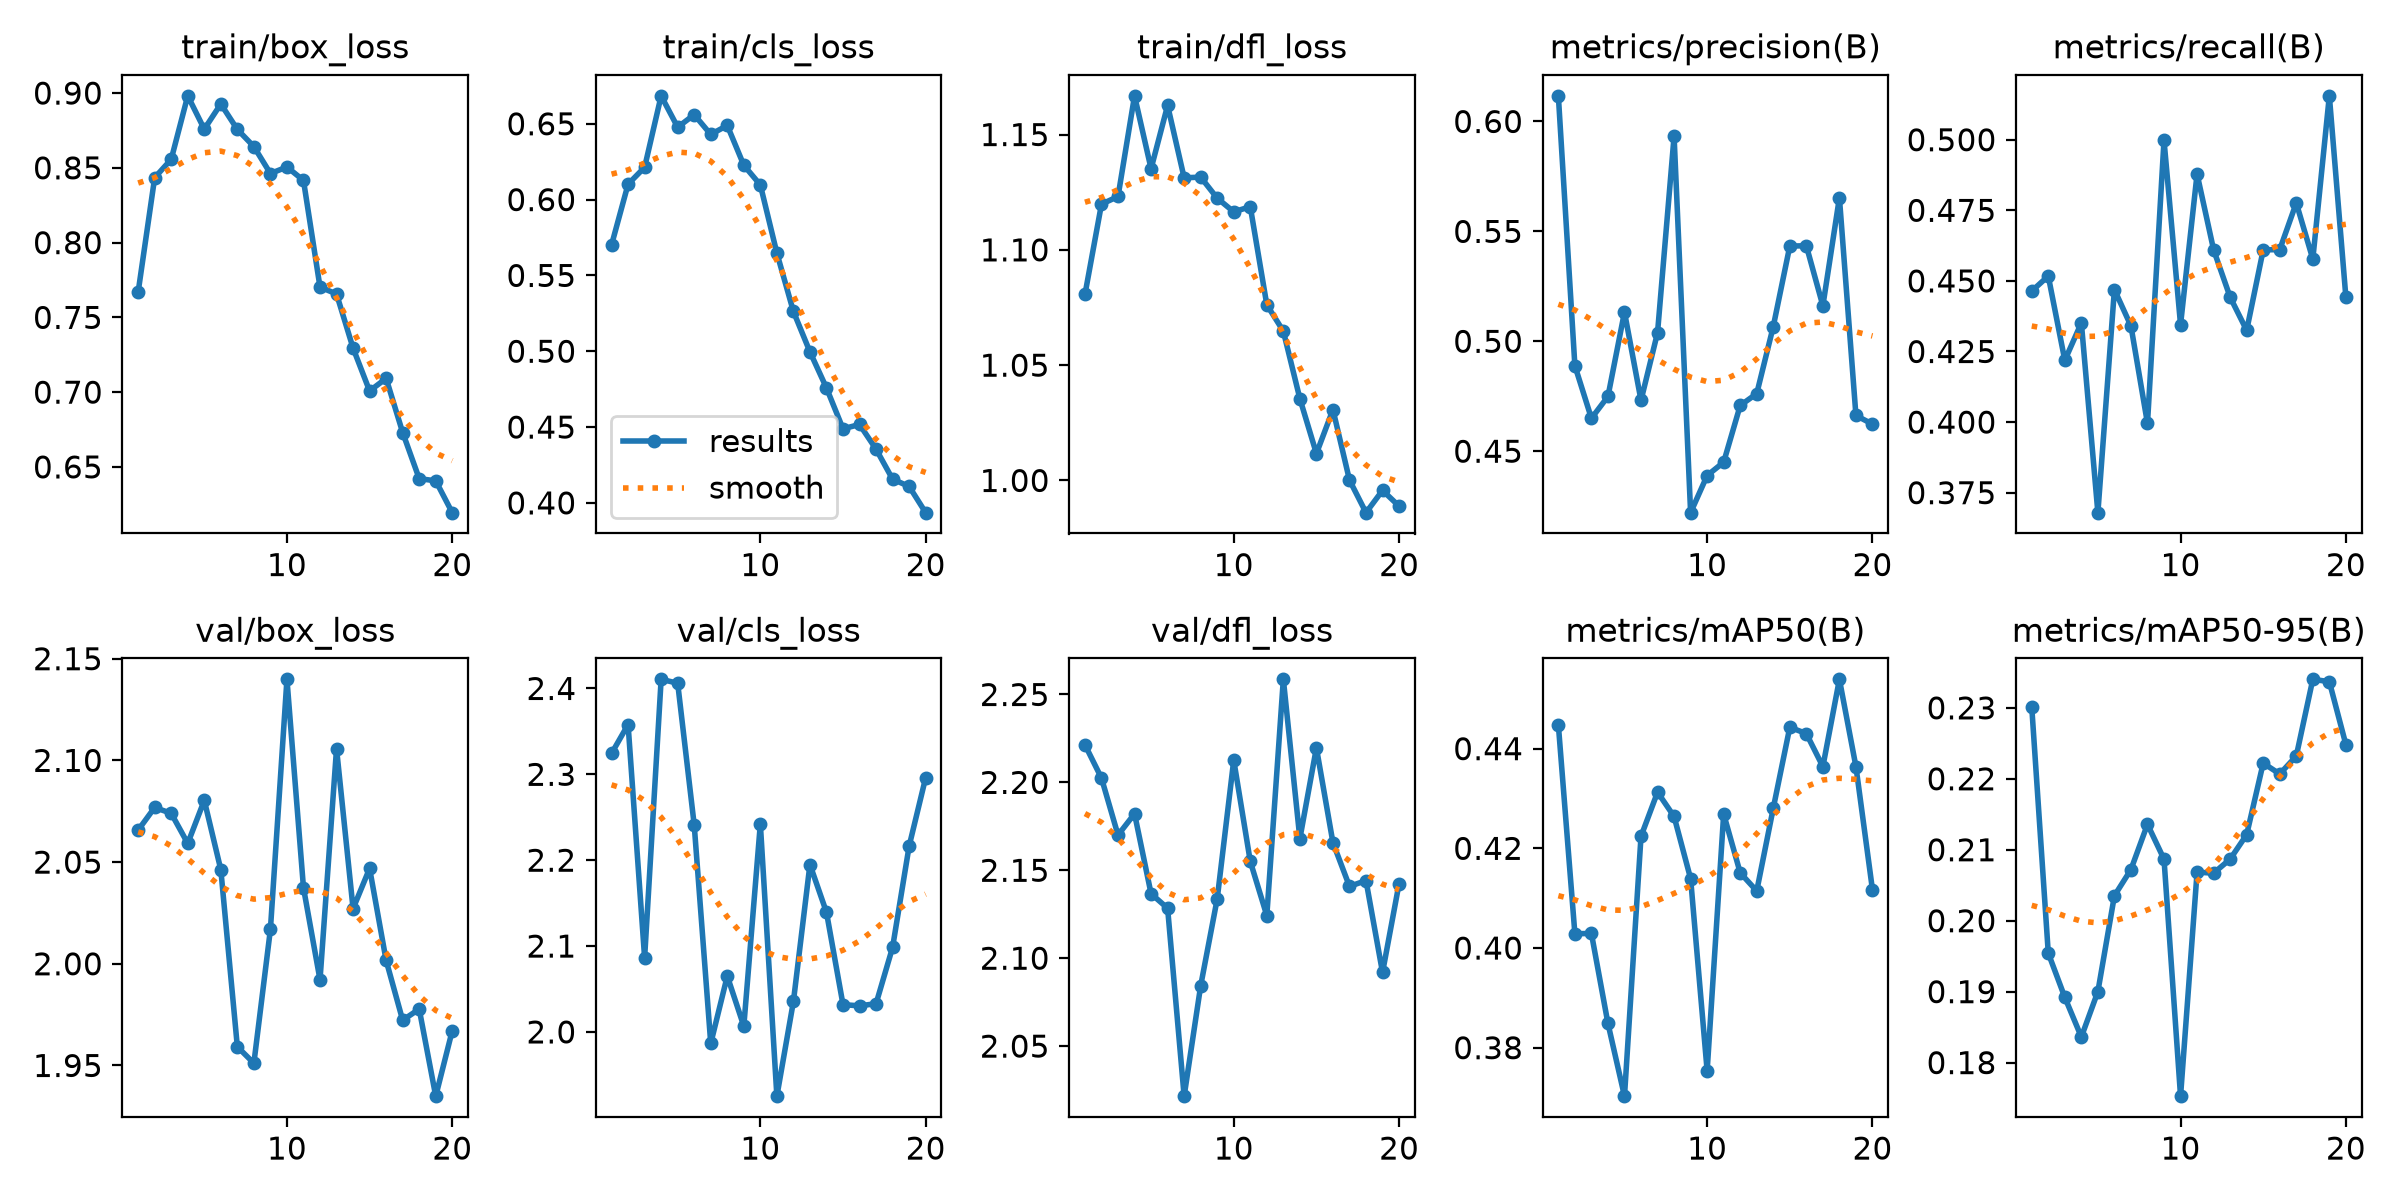

The file beside this chart, header and first rows:
epoch, time, train/box_loss, train/cls_loss, train/dfl_loss, metrics/precision(B), metrics/recall(B), metrics/mAP50(B), metrics/mAP50-95(B), val/box_loss, val/cls_loss, val/dfl_loss, lr/pg0, lr/pg1, lr/pg2
1, 23.23, 0.767, 0.5701, 1.081, 0.6117, 0.4464, 0.4448, 0.2301, 2.066, 2.324, 2.221, 0.000547, 0.000547, 0.000547
2, 42.18, 0.8434, 0.6102, 1.12, 0.4889, 0.4517, 0.4029, 0.1954, 2.077, 2.358, 2.202, 0.001048, 0.001048, 0.001048
3, 59.82, 0.8557, 0.6213, 1.123, 0.465, 0.4219, 0.4029, 0.1892, 2.074, 2.086, 2.17, 0.001494, 0.001494, 0.001494
4, 77.59, 0.8982, 0.6684, 1.167, 0.4749, 0.4351, 0.3849, 0.1836, 2.059, 2.411, 2.182, 0.001419, 0.001419, 0.001419
5, 94.76, 0.8759, 0.6477, 1.135, 0.5133, 0.3679, 0.3703, 0.19, 2.08, 2.406, 2.137, 0.001337, 0.001337, 0.001337
6, 113.4, 0.8927, 0.656, 1.163, 0.4731, 0.4469, 0.4224, 0.2035, 2.046, 2.241, 2.128, 0.001254, 0.001254, 0.001254
7, 140.1, 0.8757, 0.643, 1.131, 0.5039, 0.434, 0.4313, 0.2072, 1.959, 1.987, 2.022, 0.001172, 0.001172, 0.001172
8, 173.8, 0.8642, 0.6489, 1.132, 0.5933, 0.3995, 0.4264, 0.2136, 1.951, 2.065, 2.084, 0.001089, 0.001089, 0.001089
9, 193.2, 0.8462, 0.6227, 1.122, 0.422, 0.4998, 0.4139, 0.2087, 2.017, 2.007, 2.134, 0.001007, 0.001007, 0.001007
10, 211.4, 0.8506, 0.6097, 1.116, 0.4389, 0.4345, 0.3754, 0.1753, 2.14, 2.242, 2.213, 0.0009244, 0.0009244, 0.0009244
11, 255.3, 0.8416, 0.5647, 1.119, 0.445, 0.4879, 0.4269, 0.2068, 2.037, 1.925, 2.155, 0.0008418, 0.0008418, 0.0008418
12, 275.6, 0.7703, 0.5262, 1.076, 0.4708, 0.461, 0.4151, 0.2067, 1.992, 2.035, 2.124, 0.0007593, 0.0007593, 0.0007593
13, 294.3, 0.7657, 0.4996, 1.065, 0.4762, 0.4442, 0.4114, 0.2087, 2.106, 2.195, 2.259, 0.0006768, 0.0006768, 0.0006768
14, 313.7, 0.7295, 0.4758, 1.035, 0.5067, 0.4325, 0.4281, 0.2121, 2.027, 2.139, 2.168, 0.0005943, 0.0005943, 0.0005943
15, 335.8, 0.7008, 0.4489, 1.012, 0.5433, 0.461, 0.4443, 0.2222, 2.047, 2.032, 2.22, 0.0005118, 0.0005118, 0.0005118
16, 357.7, 0.7092, 0.4517, 1.031, 0.5435, 0.4611, 0.443, 0.2207, 2.002, 2.03, 2.166, 0.0004293, 0.0004293, 0.0004293
17, 378.4, 0.673, 0.4354, 1, 0.5161, 0.4776, 0.4364, 0.2232, 1.972, 2.033, 2.141, 0.0003467, 0.0003467, 0.0003467
18, 400, 0.6422, 0.4156, 0.986, 0.5653, 0.4577, 0.4539, 0.234, 1.978, 2.099, 2.144, 0.0002642, 0.0002642, 0.0002642
19, 422.2, 0.6407, 0.4108, 0.9957, 0.4663, 0.5155, 0.4364, 0.2337, 1.935, 2.216, 2.092, 0.0001817, 0.0001817, 0.0001817
20, 443.7, 0.6194, 0.3936, 0.9889, 0.4623, 0.4442, 0.4117, 0.2248, 1.967, 2.296, 2.142, 9.91865e-05, 9.91865e-05, 9.91865e-05
